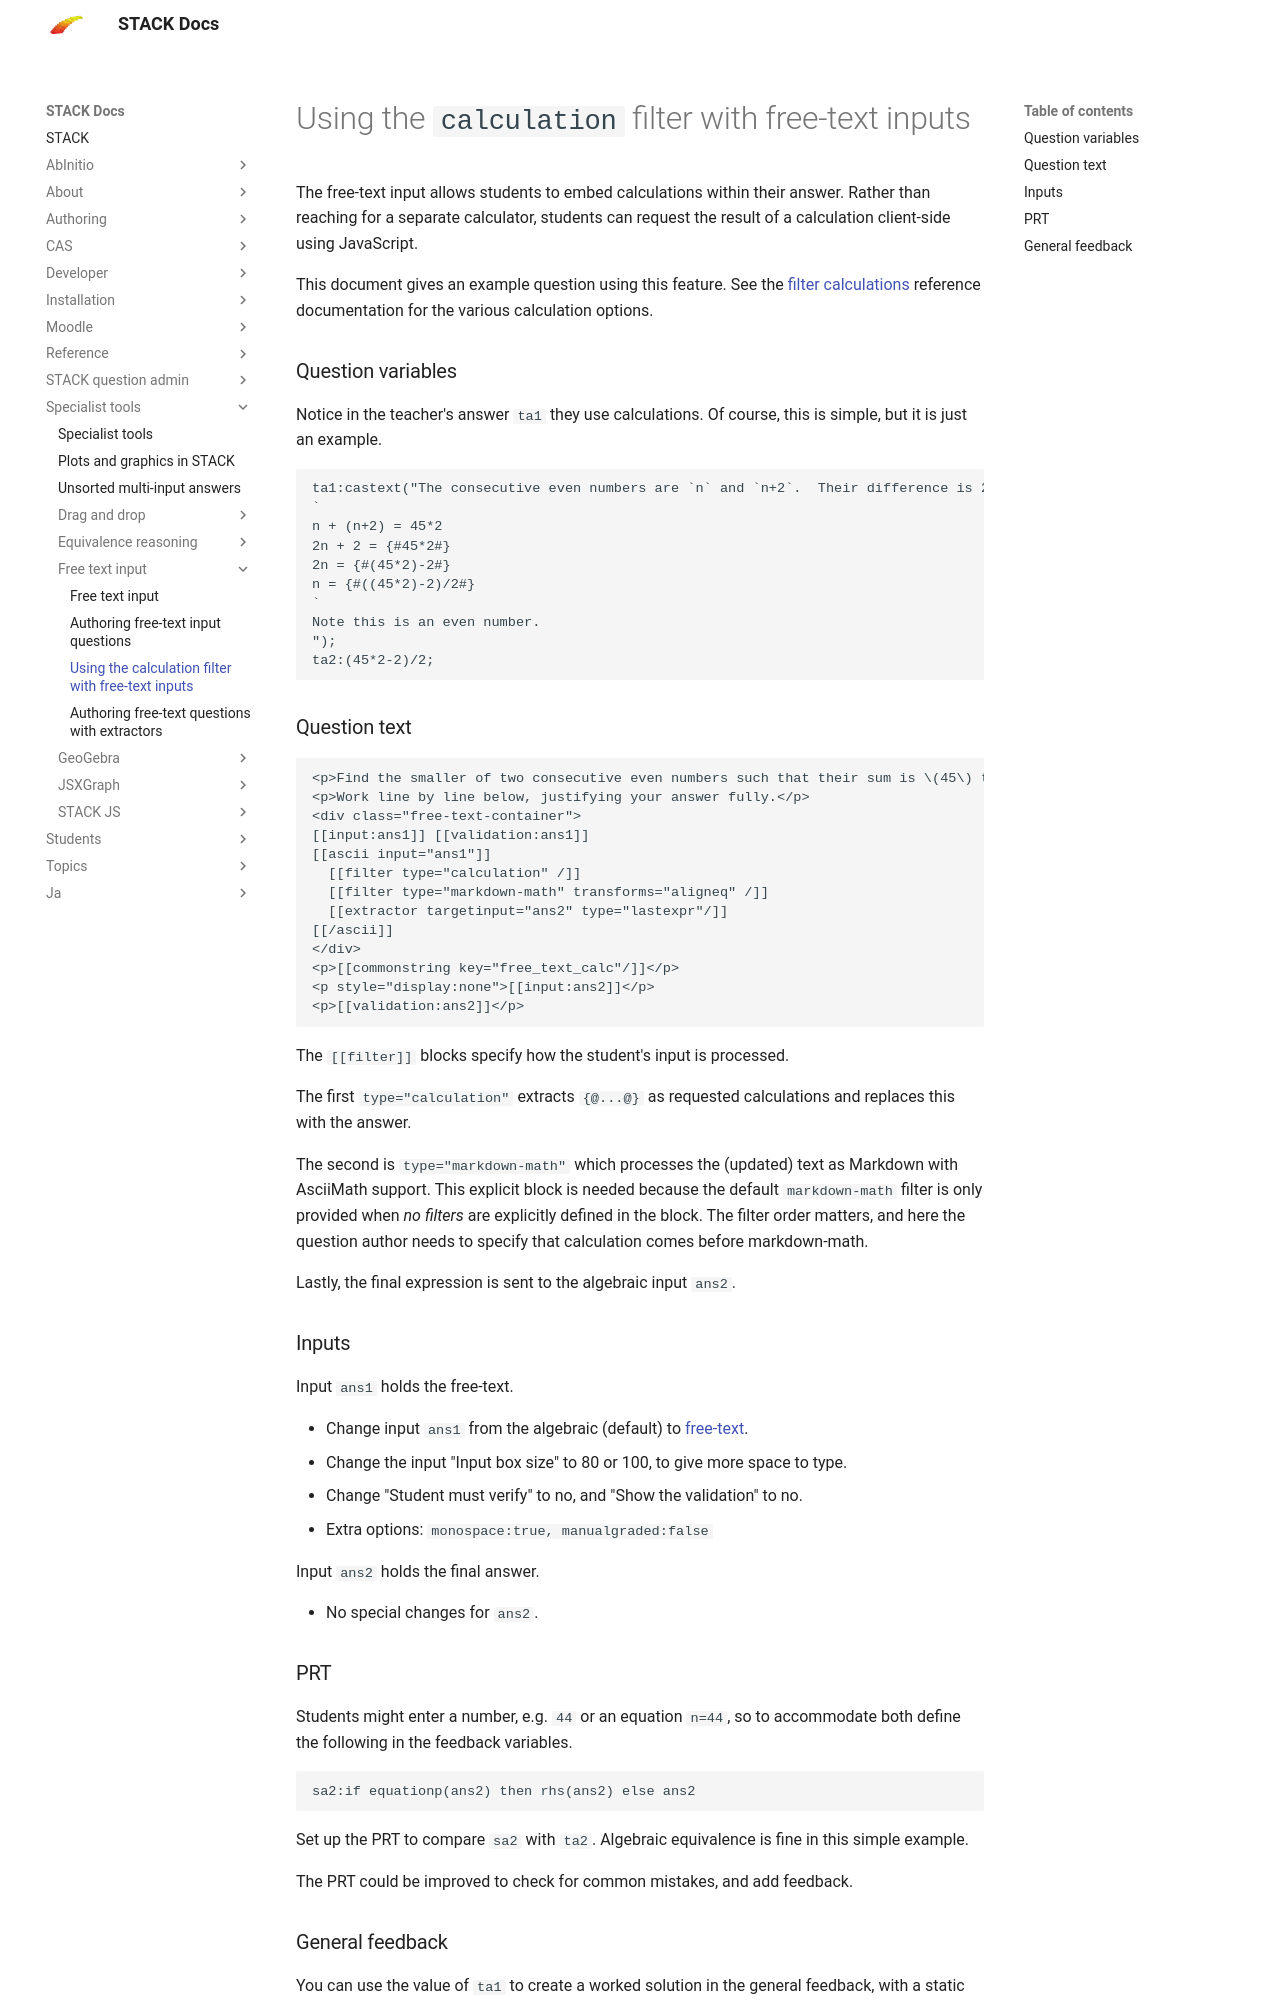

repository: maths/moodle-qtype_stack · page: en/Specialist_tools/Free_text_input/Calculation/index.html · generator: mkdocs

# Using the `calculation` filter with free-text inputs

The free-text input allows students to embed calculations within their answer.  Rather than reaching for a separate calculator, students can request the result of a calculation client-side using JavaScript.

This document gives an example question using this feature.  See the [filter calculations](../../Authoring/Question_blocks/Filter_calculations.md) reference documentation for the various calculation options.

### Question variables

Notice in the teacher's answer `ta1` they use calculations.  Of course, this is simple, but it is just an example.

```
ta1:castext("The consecutive even numbers are `n` and `n+2`.  Their difference is 2
`
n + (n+2) = 45*2
2n + 2 = {#45*2#}
2n = {#(45*2)-2#}
n = {#((45*2)-2)/2#}
`
Note this is an even number.
");
ta2:(45*2-2)/2;
```

### Question text

```
<p>Find the smaller of two consecutive even numbers such that their sum is \(45\) times their difference.</p>
<p>Work line by line below, justifying your answer fully.</p>
<div class="free-text-container">
[[input:ans1]] [[validation:ans1]]
[[ascii input="ans1"]]
  [[filter type="calculation" /]]
  [[filter type="markdown-math" transforms="aligneq" /]]
  [[extractor targetinput="ans2" type="lastexpr"/]]
[[/ascii]]
</div>
<p>[[commonstring key="free_text_calc"/]]</p>
<p style="display:none">[[input:ans2]]</p>
<p>[[validation:ans2]]</p>
```

The `[[filter]]` blocks specify how the student's input is processed. 

The first `type="calculation"` extracts `{@...@}` as requested calculations and replaces this with the answer.

The second is `type="markdown-math"` which processes the (updated) text as Markdown with AsciiMath support.  This explicit block is needed because the default `markdown-math` filter is only provided when _no filters_ are explicitly defined in the block.  The filter order matters, and here the question author needs to specify that calculation comes before markdown-math.

Lastly, the final expression is sent to the algebraic input `ans2`.

### Inputs

Input `ans1` holds the free-text.

* Change input `ans1` from the algebraic (default) to [free-text](../../Authoring/Inputs/Text_input.md).
* Change the input "Input box size" to 80 or 100, to give more space to type.
* Change "Student must verify" to no, and "Show the validation" to no.
* Extra options: `monospace:true, manualgraded:false`

Input `ans2` holds the final answer.

* No special changes for `ans2`.
